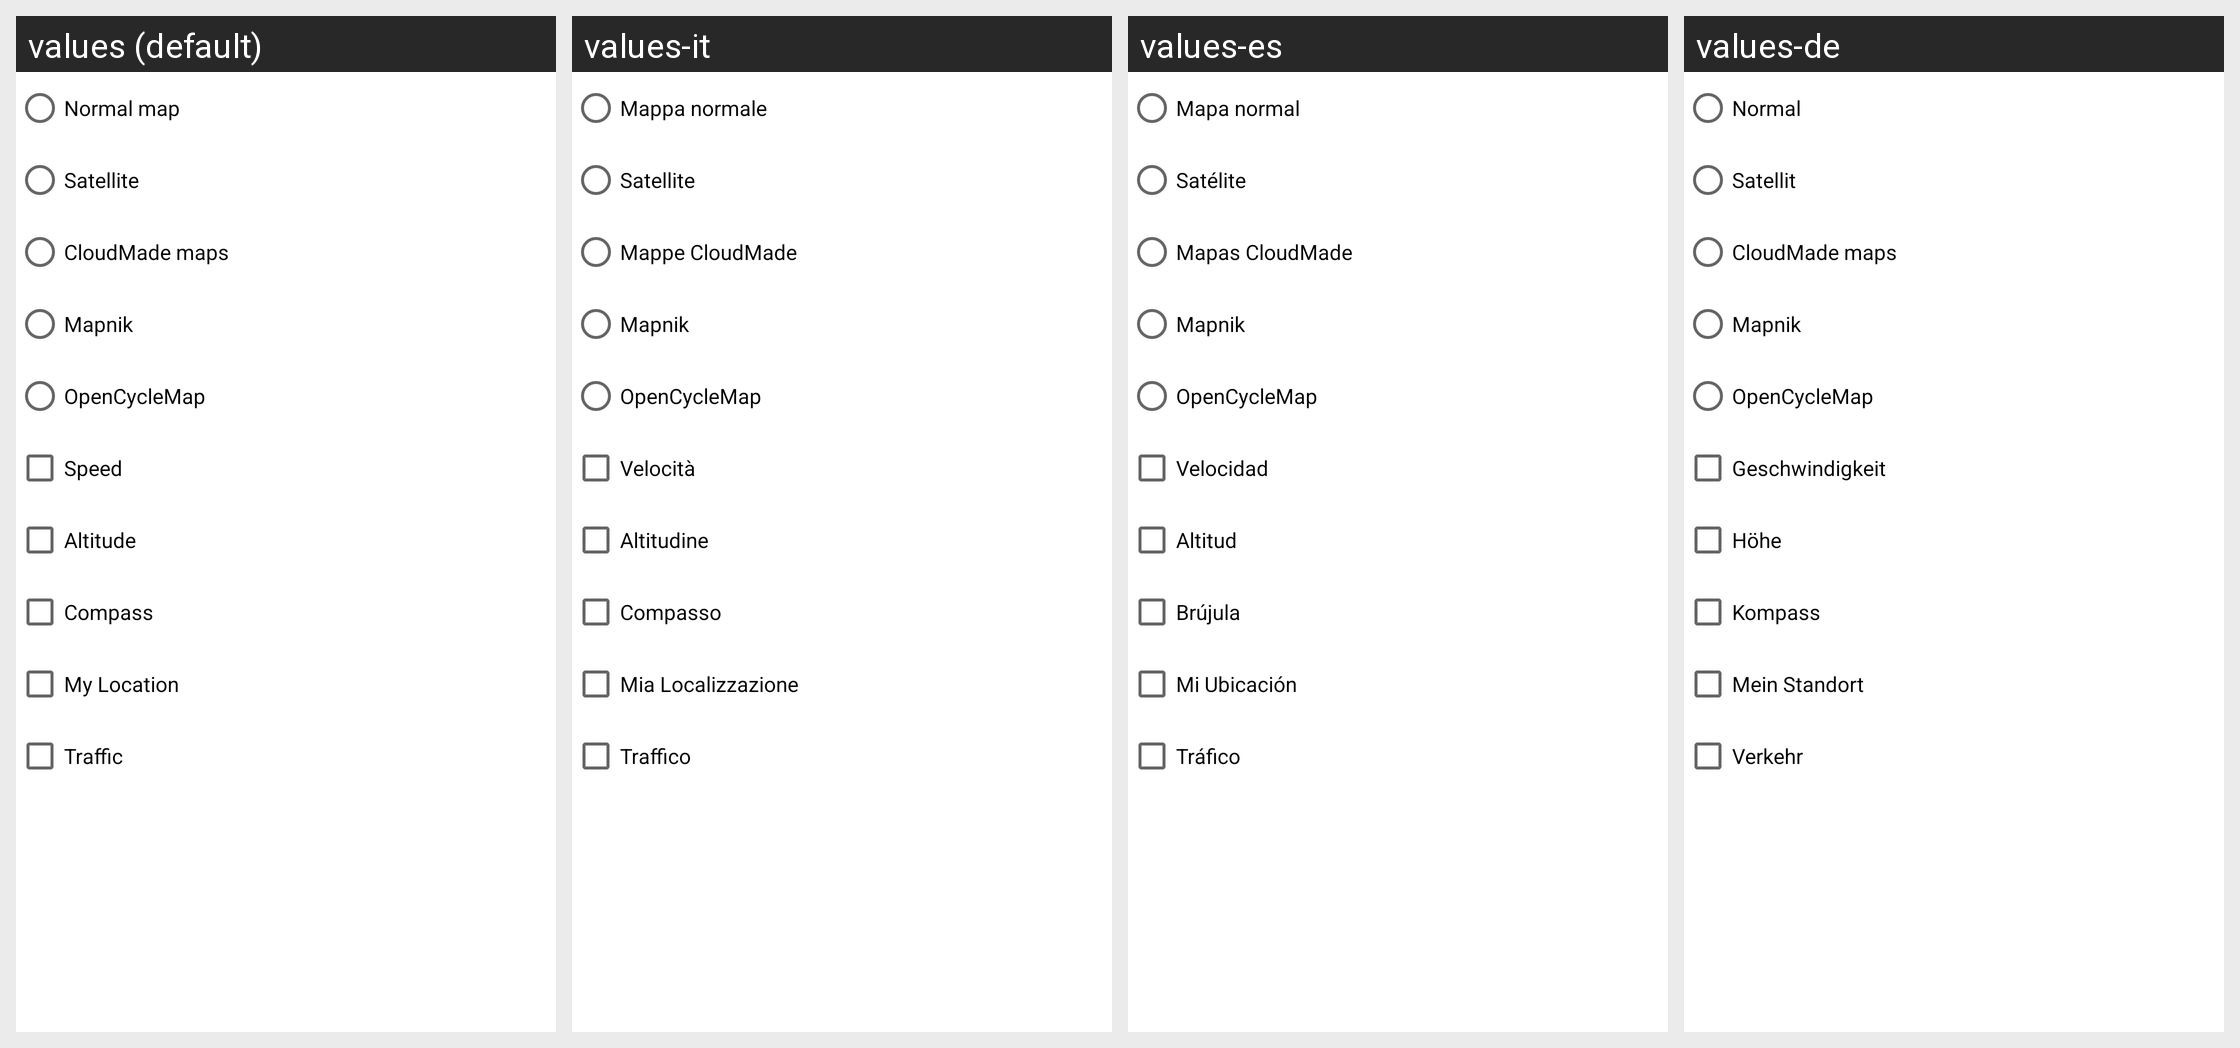

This grid shows one Android layout under several languages. Give, for every string resource on the screen, its name, the default text and each shown locale's text.
Android screen res/layout/layerdialog.xml rendered under 4 locales, left to right: values (default), values-it, values-es, values-de. Device: Nexus 5 (rendered at 1080×1920; each locale shown at half size, 540×960, under a caption strip naming it); theme Theme.MaterialComponents.DayNight.NoActionBar.
Other locales in the repository, not shown: values-da, values-de-rDE, values-el, values-en-rUS, values-fi, values-fr, values-he, values-nl, values-nl-rNL, values-pl, values-pl-rPL, values-pt-rBR, values-ru, values-sv, values-zh-rCN, values-zh-rTW.
Strings drawn on this screen, with the default value and each locale's value (text and hints the layout hard-codes, and strings that could not be matched under every locale, appear in the picture but are not listed):

layer_regular
  values: Normal map
  values-it: Mappa normale
  values-es: Mapa normal
  values-de: Normal

layer_satellite
  values: Satellite
  values-it: Satellite
  values-es: Satélite
  values-de: Satellit

layer_cloudmade
  values: CloudMade maps
  values-it: Mappe CloudMade
  values-es: Mapas CloudMade
  values-de: CloudMade maps

layer_maknik
  values: Mapnik
  values-it: Mapnik
  values-es: Mapnik
  values-de: Mapnik

layer_bicycle
  values: OpenCycleMap
  values-it: OpenCycleMap
  values-es: OpenCycleMap
  values-de: OpenCycleMap

layer_speed
  values: Speed
  values-it: Velocità
  values-es: Velocidad
  values-de: Geschwindigkeit

layer_altitude
  values: Altitude
  values-it: Altitudine
  values-es: Altitud
  values-de: Höhe

layer_compass
  values: Compass
  values-it: Compasso
  values-es: Brújula
  values-de: Kompass

layer_location
  values: My Location
  values-it: Mia Localizzazione
  values-es: Mi Ubicación
  values-de: Mein Standort

layer_traffic
  values: Traffic
  values-it: Traffico
  values-es: Tráfico
  values-de: Verkehr
